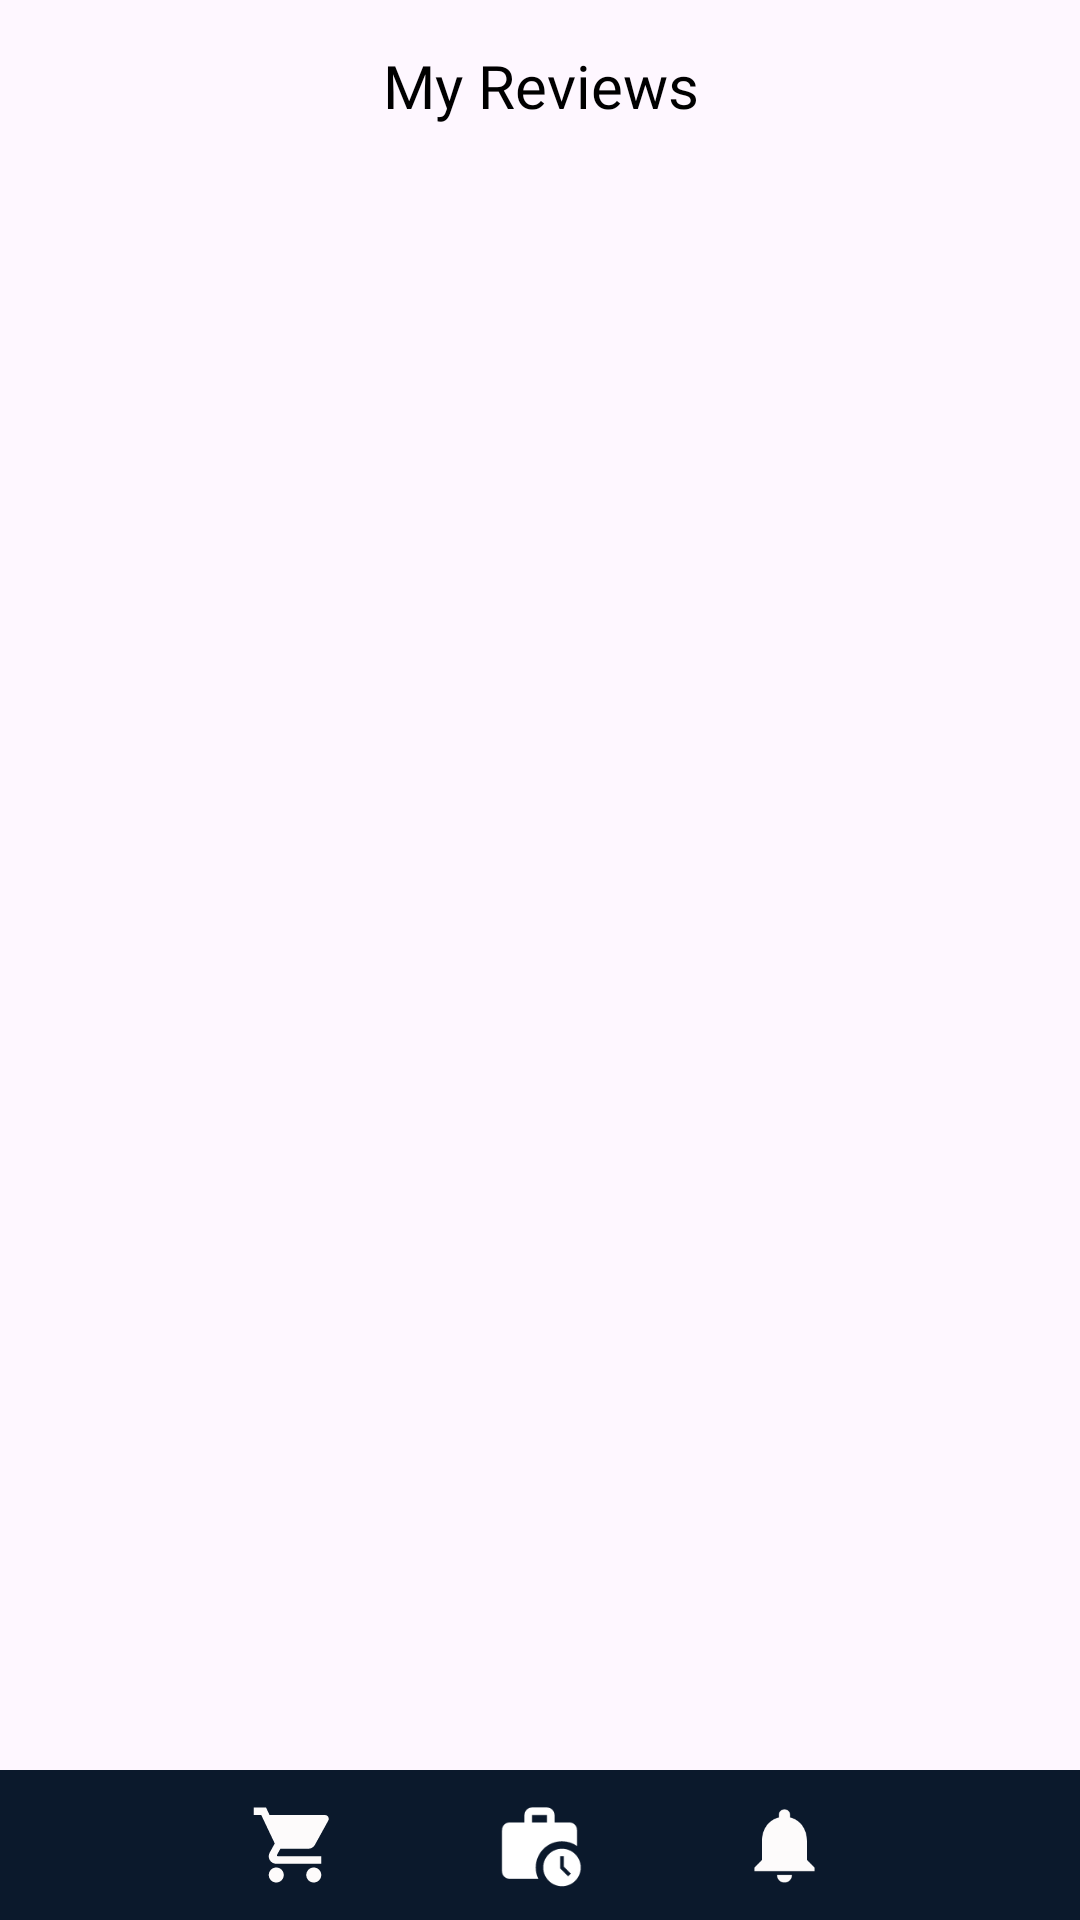

Produce the Android XML layout that renders to this screen, including the resource entries it uses.
<!-- AndroidManifest.xml: application theme Theme.EliteWearMobile -->
<!-- res/layout/activity_my_reviews.xml -->
<?xml version="1.0" encoding="utf-8"?>
<RelativeLayout xmlns:android="http://schemas.android.com/apk/res/android"
    xmlns:app="http://schemas.android.com/apk/res-auto"
    xmlns:tools="http://schemas.android.com/tools"
    android:id="@+id/main"
    android:layout_width="match_parent"
    android:layout_height="match_parent"
    tools:context=".MyReviewsActivity">

    <LinearLayout
        android:layout_width="match_parent"
        android:layout_height="match_parent"
        android:orientation="vertical"
        android:layout_above="@id/navBar">

        <TextView
            android:layout_width="match_parent"
            android:layout_height="wrap_content"
            android:text="My Reviews"
            android:textColor="@color/black"
            android:fontFamily="@font/poppins_regular"
            android:gravity="center"
            android:textSize="20sp"
            android:layout_marginTop="15dp"/>


        <ListView
            android:id="@+id/myReviewsListView"
            android:layout_width="match_parent"
            android:layout_height="wrap_content"
            android:layout_marginTop="15dp"/>

    </LinearLayout>
    <LinearLayout
        android:id="@+id/navBar"
        android:layout_width="match_parent"
        android:layout_height="50dp"
        android:layout_alignParentBottom="true"
        android:background="@color/navy"
        android:orientation="horizontal"
        app:layout_constraintBottom_toBottomOf="parent"
        app:layout_constraintStart_toStartOf="parent">

        <ImageView
            android:id="@+id/navHomeUnClick"
            android:layout_margin="3dp"
            android:layout_width="wrap_content"
            android:layout_height="match_parent"
            android:layout_weight="1"
            android:padding="7dp"
            app:srcCompat="@drawable/baseline_homepage" />

        <ImageView
            android:id="@+id/navCartUnClick"
            android:layout_margin="3dp"
            android:layout_width="wrap_content"
            android:layout_height="match_parent"
            android:layout_weight="1"
            android:padding="7dp"
            app:srcCompat="@drawable/baseline_cart" />

        <ImageView
            android:id="@+id/navOrderHistoryUnClick"
            android:layout_margin="3dp"
            android:layout_width="wrap_content"
            android:layout_height="match_parent"
            android:layout_weight="1"
            android:padding="7dp"
            app:srcCompat="@drawable/baseline_work_history_24" />

        <ImageView
            android:id="@+id/navNotifyUnClick"
            android:layout_margin="3dp"
            android:layout_width="wrap_content"
            android:layout_height="match_parent"
            android:layout_weight="1"
            android:padding="7dp"
            app:srcCompat="@drawable/baseline_notifications" />

        <ImageView
            android:id="@+id/navProfileUnClick"
            android:layout_margin="3dp"
            android:layout_width="wrap_content"
            android:layout_height="match_parent"
            android:layout_weight="1"
            android:padding="7dp"
            app:srcCompat="@drawable/baseline_facewhite" />
    </LinearLayout>

</RelativeLayout>
<!-- resources referenced by this layout -->
<resources>
  <color name="black">#FF000000</color>
  <color name="navy">#0B192C</color>
  <!-- drawable baseline_cart (drawable) -->
  <vector xmlns:android="http://schemas.android.com/apk/res/android" android:height="24dp" android:tint="#FDFBFB" android:viewportHeight="24" android:viewportWidth="24" android:width="24dp">
        
      <path android:fillColor="@android:color/white" android:pathData="M7,18c-1.1,0 -1.99,0.9 -1.99,2S5.9,22 7,22s2,-0.9 2,-2 -0.9,-2 -2,-2zM1,2v2h2l3.6,7.59 -1.35,2.45c-0.16,0.28 -0.25,0.61 -0.25,0.96 0,1.1 0.9,2 2,2h12v-2L7.42,15c-0.14,0 -0.25,-0.11 -0.25,-0.25l0.03,-0.12 0.9,-1.63h7.45c0.75,0 1.41,-0.41 1.75,-1.03l3.58,-6.49c0.08,-0.14 0.12,-0.31 0.12,-0.48 0,-0.55 -0.45,-1 -1,-1L5.21,4l-0.94,-2L1,2zM17,18c-1.1,0 -1.99,0.9 -1.99,2s0.89,2 1.99,2 2,-0.9 2,-2 -0.9,-2 -2,-2z"/>
      
  </vector>
  <!-- drawable baseline_notifications (drawable) -->
  <vector xmlns:android="http://schemas.android.com/apk/res/android" android:height="24dp" android:tint="#FDFBFB" android:viewportHeight="24" android:viewportWidth="24" android:width="24dp">
        
      <path android:fillColor="@android:color/white" android:pathData="M12,22c1.1,0 2,-0.9 2,-2h-4c0,1.1 0.89,2 2,2zM18,16v-5c0,-3.07 -1.64,-5.64 -4.5,-6.32L13.5,4c0,-0.83 -0.67,-1.5 -1.5,-1.5s-1.5,0.67 -1.5,1.5v0.68C7.63,5.36 6,7.92 6,11v5l-2,2v1h16v-1l-2,-2z"/>
      
  </vector>
  <!-- drawable baseline_work_history_24 (drawable) -->
  <vector xmlns:android="http://schemas.android.com/apk/res/android" android:height="24dp" android:tint="#FFFFFF" android:viewportHeight="24" android:viewportWidth="24" android:width="24dp">
        
      <path android:fillColor="@android:color/white" android:pathData="M18,11c1.49,0 2.87,0.47 4,1.26V8c0,-1.11 -0.89,-2 -2,-2h-4V4c0,-1.11 -0.89,-2 -2,-2h-4C8.89,2 8,2.89 8,4v2H4C2.89,6 2.01,6.89 2.01,8L2,19c0,1.11 0.89,2 2,2h7.68C11.25,20.09 11,19.08 11,18C11,14.13 14.13,11 18,11zM10,4h4v2h-4V4z"/>
        
      <path android:fillColor="@android:color/white" android:pathData="M18,13c-2.76,0 -5,2.24 -5,5s2.24,5 5,5s5,-2.24 5,-5S20.76,13 18,13zM19.65,20.35l-2.15,-2.15V15h1v2.79l1.85,1.85L19.65,20.35z"/>
  
  
  </vector>
  <style name="Theme.EliteWearMobile" parent="Base.Theme.EliteWearMobile" />
  <style name="Base.Theme.EliteWearMobile" parent="Theme.Material3.DayNight.NoActionBar">
          
          
      </style>
</resources>
